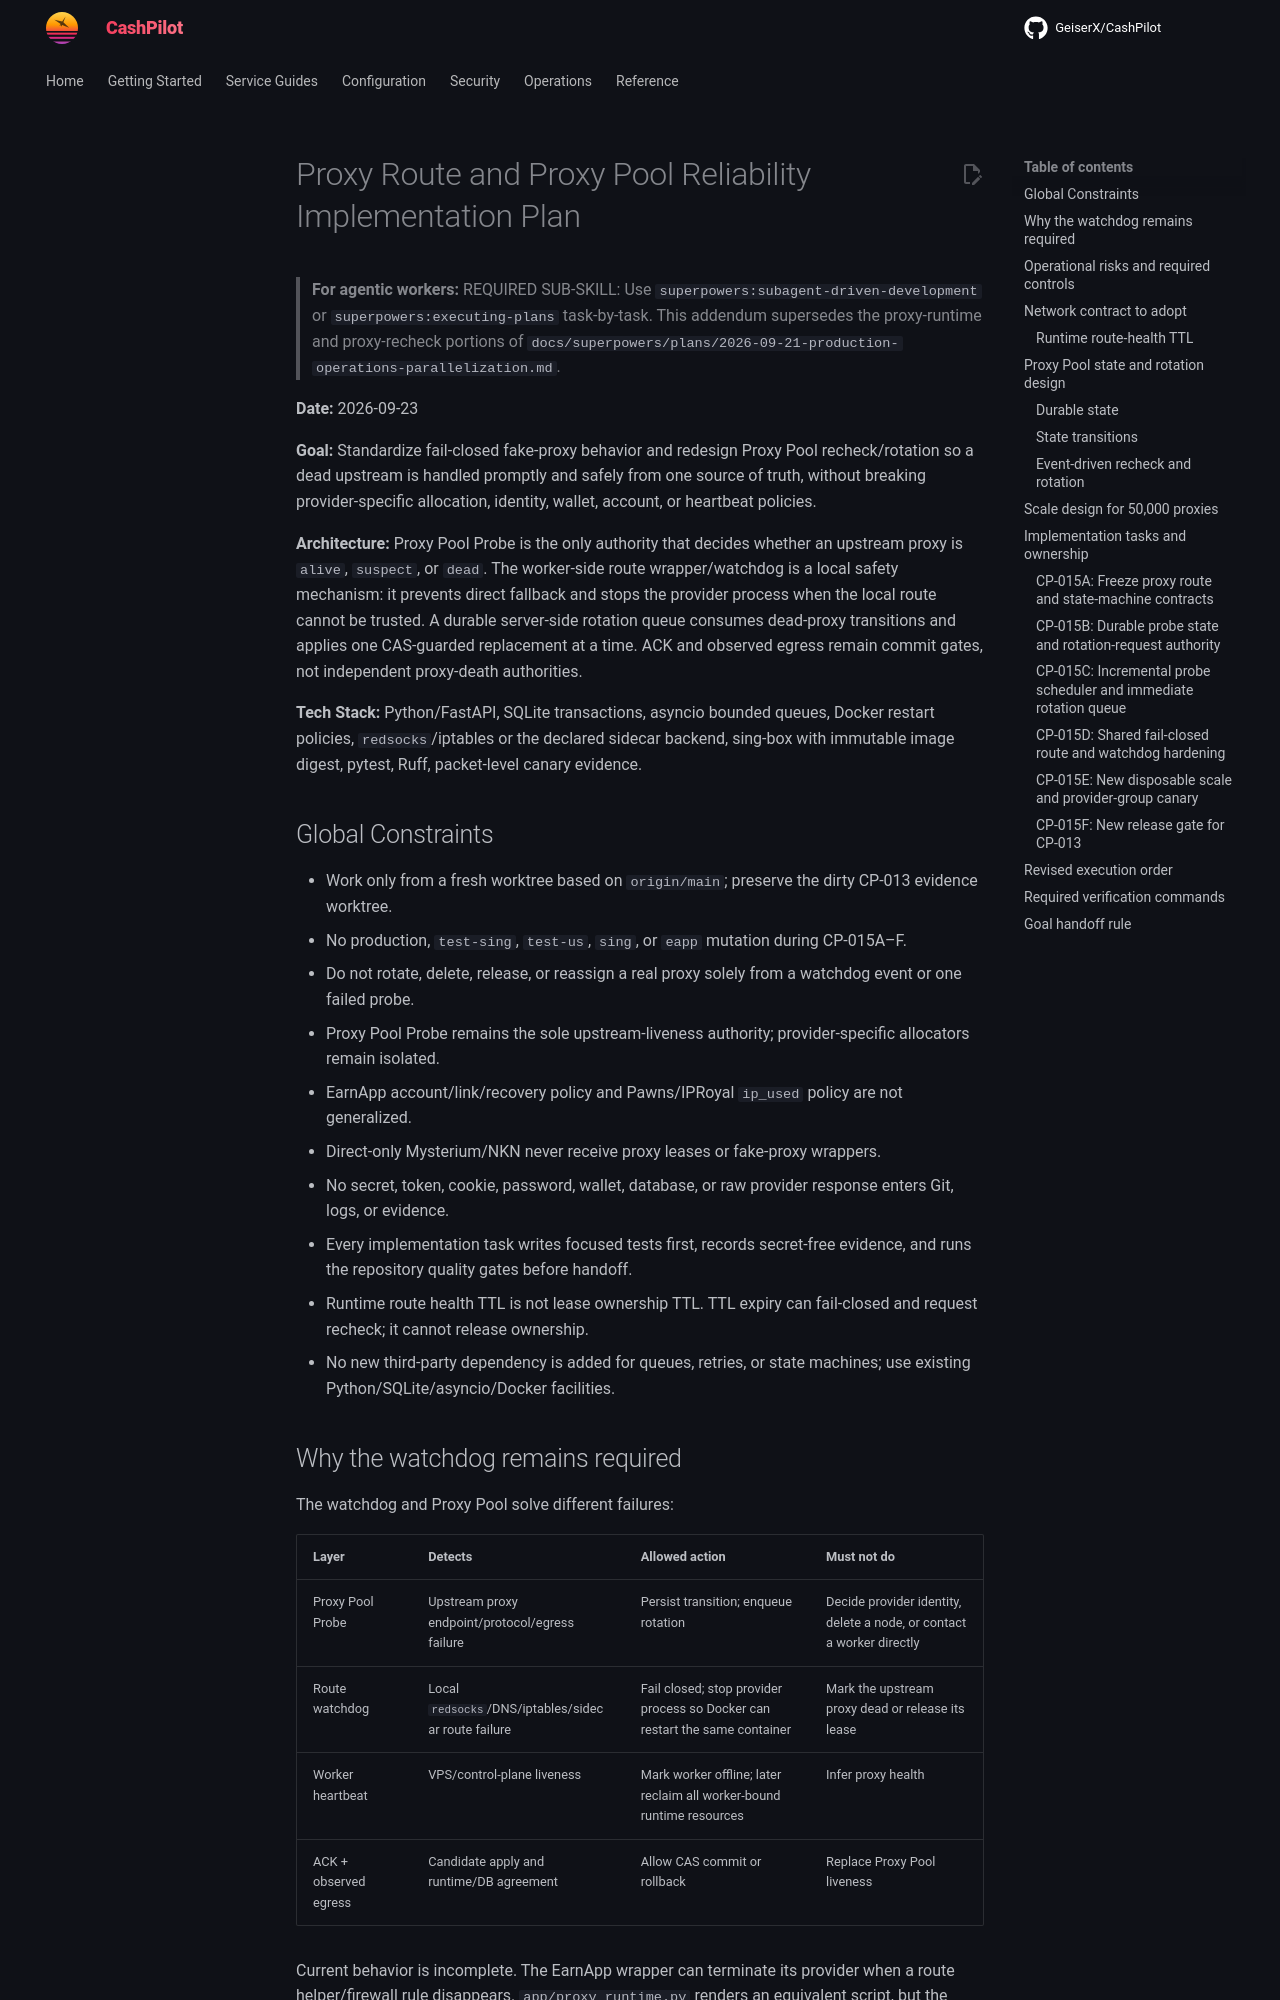

repository: assetforgeai-tech/CashPilot · page: superpowers/plans/2026-09-23-proxy-route-and-pool-reliability-addendum/index.html · generator: mkdocs

# Proxy Route and Proxy Pool Reliability Implementation Plan

> **For agentic workers:** REQUIRED SUB-SKILL: Use `superpowers:subagent-driven-development` or `superpowers:executing-plans` task-by-task. This addendum supersedes the proxy-runtime and proxy-recheck portions of `docs/superpowers/plans/2026-09-21-production-operations-parallelization.md`.

**Date:** 2026-09-23

**Goal:** Standardize fail-closed fake-proxy behavior and redesign Proxy Pool recheck/rotation so a dead upstream is handled promptly and safely from one source of truth, without breaking provider-specific allocation, identity, wallet, account, or heartbeat policies.

**Architecture:** Proxy Pool Probe is the only authority that decides whether an upstream proxy is `alive`, `suspect`, or `dead`. The worker-side route wrapper/watchdog is a local safety mechanism: it prevents direct fallback and stops the provider process when the local route cannot be trusted. A durable server-side rotation queue consumes dead-proxy transitions and applies one CAS-guarded replacement at a time. ACK and observed egress remain commit gates, not independent proxy-death authorities.

**Tech Stack:** Python/FastAPI, SQLite transactions, asyncio bounded queues, Docker restart policies, `redsocks`/iptables or the declared sidecar backend, sing-box with immutable image digest, pytest, Ruff, packet-level canary evidence.

## Global Constraints

- Work only from a fresh worktree based on `origin/main`; preserve the dirty CP-013 evidence worktree.
- No production, `test-sing`, `test-us`, `sing`, or `eapp` mutation during CP-015A–F.
- Do not rotate, delete, release, or reassign a real proxy solely from a watchdog event or one failed probe.
- Proxy Pool Probe remains the sole upstream-liveness authority; provider-specific allocators remain isolated.
- EarnApp account/link/recovery policy and Pawns/IPRoyal `ip_used` policy are not generalized.
- Direct-only Mysterium/NKN never receive proxy leases or fake-proxy wrappers.
- No secret, token, cookie, password, wallet, database, or raw provider response enters Git, logs, or evidence.
- Every implementation task writes focused tests first, records secret-free evidence, and runs the repository quality gates before handoff.
- Runtime route health TTL is not lease ownership TTL. TTL expiry can fail-closed and request recheck; it cannot release ownership.
- No new third-party dependency is added for queues, retries, or state machines; use existing Python/SQLite/asyncio/Docker facilities.

## Why the watchdog remains required

The watchdog and Proxy Pool solve different failures:

| Layer | Detects | Allowed action | Must not do |
|---|---|---|---|
| Proxy Pool Probe | Upstream proxy endpoint/protocol/egress failure | Persist transition; enqueue rotation | Decide provider identity, delete a node, or contact a worker directly |
| Route watchdog | Local `redsocks`/DNS/iptables/sidecar route failure | Fail closed; stop provider process so Docker can restart the same container | Mark the upstream proxy dead or release its lease |
| Worker heartbeat | VPS/control-plane liveness | Mark worker offline; later reclaim all worker-bound runtime resources | Infer proxy health |
| ACK + observed egress | Candidate apply and runtime/DB agreement | Allow CAS commit or rollback | Replace Proxy Pool liveness |

Current behavior is incomplete. The EarnApp wrapper can terminate its provider
when a route helper/firewall rule disappears. `app/proxy_runtime.py` renders an
equivalent script, but the shared-proxy `app/orchestrator.py` path currently
uses a sing-box sidecar instead; a code grep finds no production call to
`render_entrypoint()`. Its sidecar retries `sing-box run` in a loop while the
provider container can stay alive. Docker creates new managed provider and
sidecar containers with `restart_policy={"Name": "always"}`. A process exit
restarts the same container, not a re-deploy, so its mounted identity volumes
should remain attached; verify this on a disposable canary and inspect old
containers before relying on their historical Docker restart policy.
